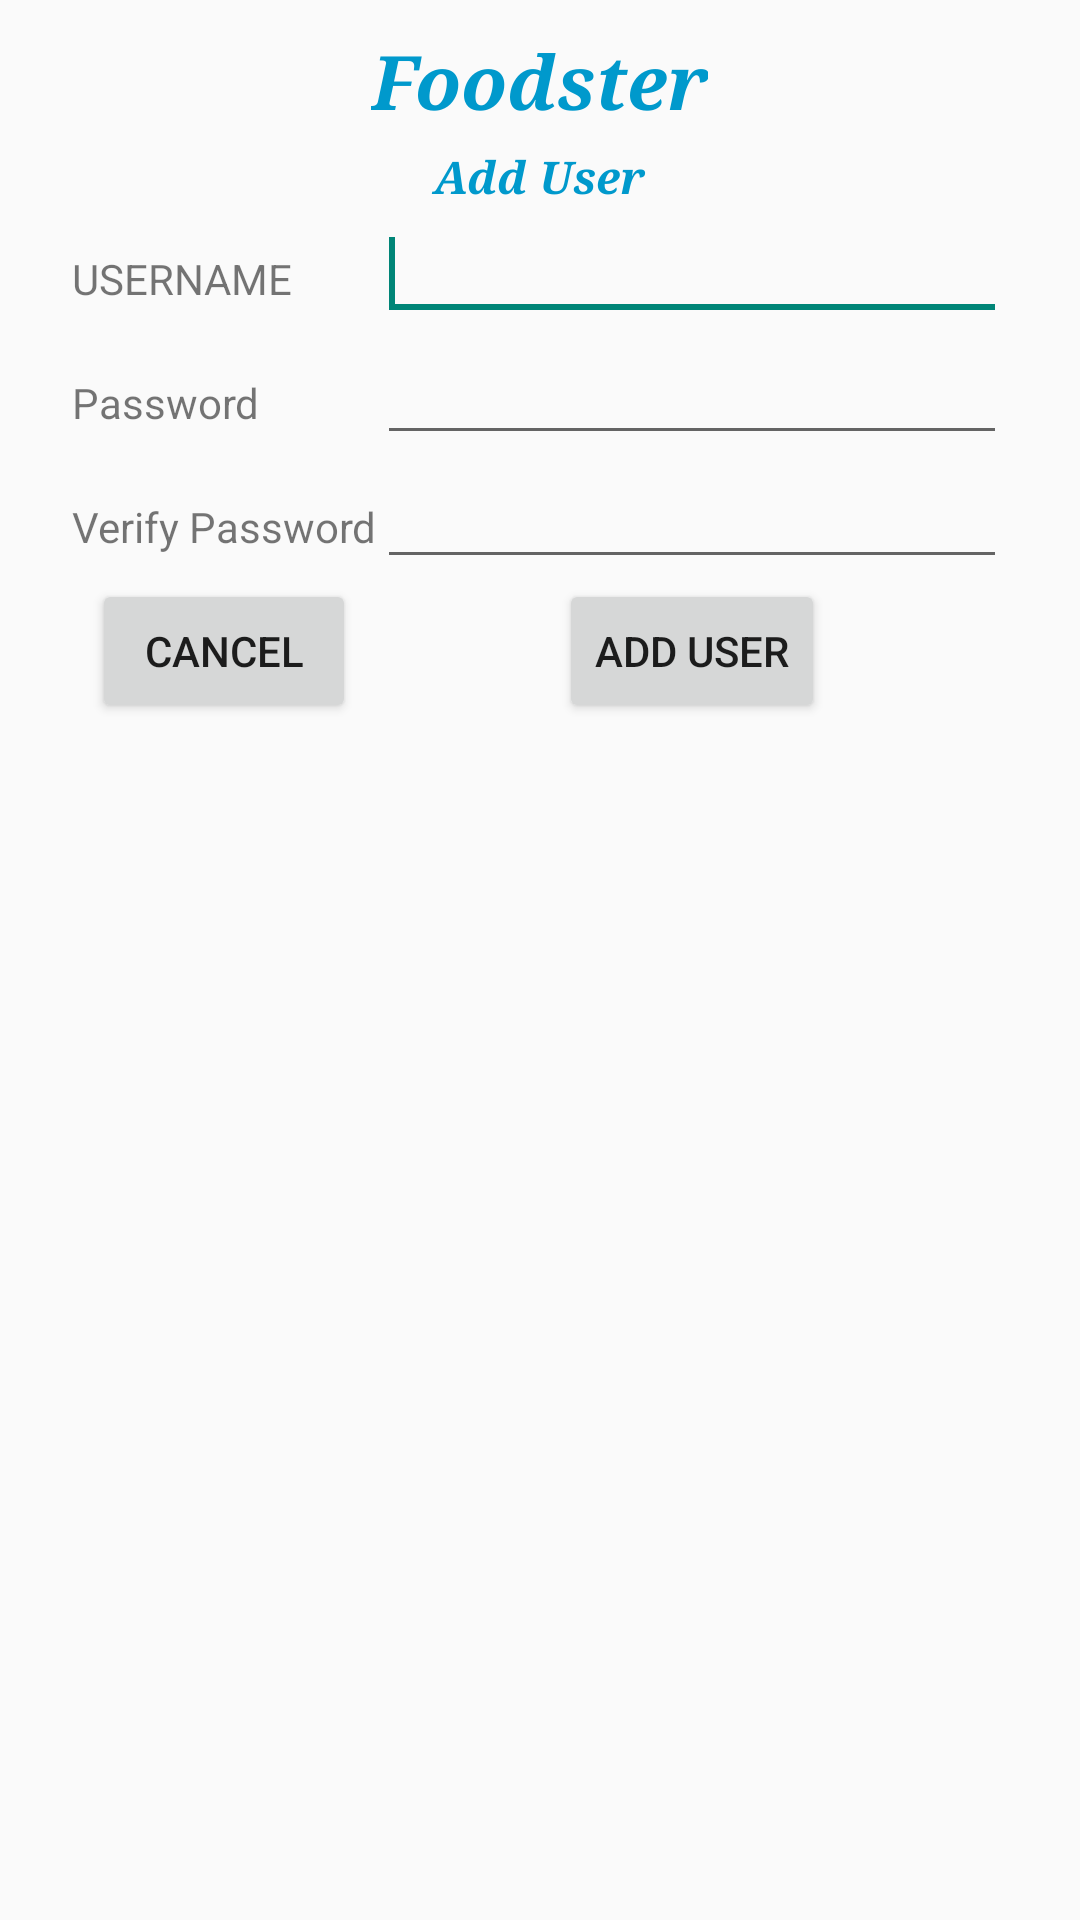

The Android layout XML behind this screen, and the referenced resources:
<!-- AndroidManifest.xml: application theme AppTheme -->
<!-- res/layout/adduser.xml -->
<?xml version="1.0" encoding="utf-8"?>
        <LinearLayout xmlns:android="http://schemas.android.com/apk/res/android"
            android:layout_width="match_parent"
            android:layout_height="match_parent"
            android:foregroundGravity="center_horizontal"
            android:gravity="center_horizontal"
            android:orientation="vertical"
            android:padding="10dp">

            <TextView
                android:id="@+id/addUser_page_title"
                android:layout_width="wrap_content"
                android:layout_height="wrap_content"
                android:layout_centerHorizontal="true"
                android:layout_gravity="center_horizontal"
                android:foregroundGravity="center_horizontal"
                android:gravity="center_horizontal"
                android:text="@string/app_name"
                android:textAppearance="?android:attr/textAppearanceLarge"
                android:textColor="@android:color/holo_blue_dark"
                android:textColorHighlight="@android:color/holo_blue_light"
                android:textSize="@dimen/spacer_size_25"
                android:textStyle="bold|italic"
                android:typeface="serif" />

            <TableLayout
                android:id="@+id/addUserButtonsLayout"
                android:layout_width="wrap_content"
                android:layout_height="wrap_content"

                android:layout_alignParentBottom="true"
                android:layout_alignParentStart="true"
                android:layout_gravity="center_horizontal"
                android:foregroundGravity="center|center_horizontal"
                android:gravity="center_horizontal"
                android:padding="@dimen/spacer_size_5">

                <TableRow
                    android:layout_width="wrap_content"
                    android:layout_height="match_parent"
                    >

                    <TextView
                        android:id="@+id/addUser_page_desc"
                        android:layout_width="wrap_content"
                        android:layout_height="wrap_content"
                        android:layout_centerHorizontal="true"
                        android:layout_span="2"
                        android:gravity="center_horizontal"
                        android:text="Add User"
                        android:textAppearance="?android:attr/textAppearanceLarge"
                        android:textColor="@android:color/holo_blue_dark"
                        android:textColorHighlight="@android:color/holo_blue_light"
                        android:textSize="@dimen/spacer_size_15"
                        android:textStyle="bold|italic"
                        android:typeface="serif" />

                </TableRow>

                <TableRow
                    android:layout_width="wrap_content"
                    android:layout_height="match_parent">

                    <TextView
                        android:id="@+id/textView16"
                        android:layout_width="wrap_content"
                        android:layout_height="wrap_content"
                        android:layout_column="0"
                        android:text="@string/username" />

                    <EditText
                        android:id="@+id/newUserName"
                        android:layout_width="match_parent"
                        android:layout_height="wrap_content"
                        android:layout_column="1"
                        android:ems="10">

                        <requestFocus />
                    </EditText>
                </TableRow>

                <TableRow
                    android:layout_width="match_parent"
                    android:layout_height="match_parent">

                    <TextView
                        android:id="@+id/textView18"
                        android:layout_width="wrap_content"
                        android:layout_height="wrap_content"
                        android:layout_column="0"
                        android:text="Password" />

                    <EditText
                        android:id="@+id/newUserPassword"
                        android:layout_width="match_parent"
                        android:layout_height="wrap_content"
                        android:layout_column="1"
                        android:ems="10"
                        android:inputType="textPassword"></EditText>
                </TableRow>

                <TableRow
                    android:layout_width="match_parent"
                    android:layout_height="match_parent">

                    <TextView
                        android:id="@+id/textView19"
                        android:layout_width="wrap_content"
                        android:layout_height="wrap_content"
                        android:layout_column="0"
                        android:text="Verify Password" />

                    <EditText
                        android:id="@+id/newUserPasswordValidate"
                        android:layout_width="match_parent"
                        android:layout_height="wrap_content"
                        android:layout_column="1"
                        android:ems="10"
                        android:inputType="textPassword"></EditText>
                </TableRow>

                <TableRow
                    android:layout_width="match_parent"
                    android:layout_height="match_parent"
                    >

                    <Button
                        android:id="@+id/cancel_add_record"
                        android:layout_width="wrap_content"
                        android:layout_height="wrap_content"
                        android:layout_gravity="center"
                        android:onClick="hideAddUser"
                         android:text="Cancel" />

                    <Button
                        android:id="@+id/add_record"
                        android:layout_width="wrap_content"
                        android:layout_height="wrap_content"
                        android:layout_column="1"
                        android:layout_gravity="center"
                        android:onClick="addUserNow"
                        android:text="Add User" />
                </TableRow>
            </TableLayout>

        </LinearLayout>
<!-- resources referenced by this layout -->
<resources>
  <dimen name="spacer_size_15">15dp</dimen>
  <dimen name="spacer_size_25">25dp</dimen>
  <dimen name="spacer_size_5">5dp</dimen>
  <string name="app_name">Foodster</string>
  <string name="username">USERNAME</string>
  <style name="AppTheme" parent="Theme.AppCompat.Light.NoActionBar">
      </style>
</resources>
